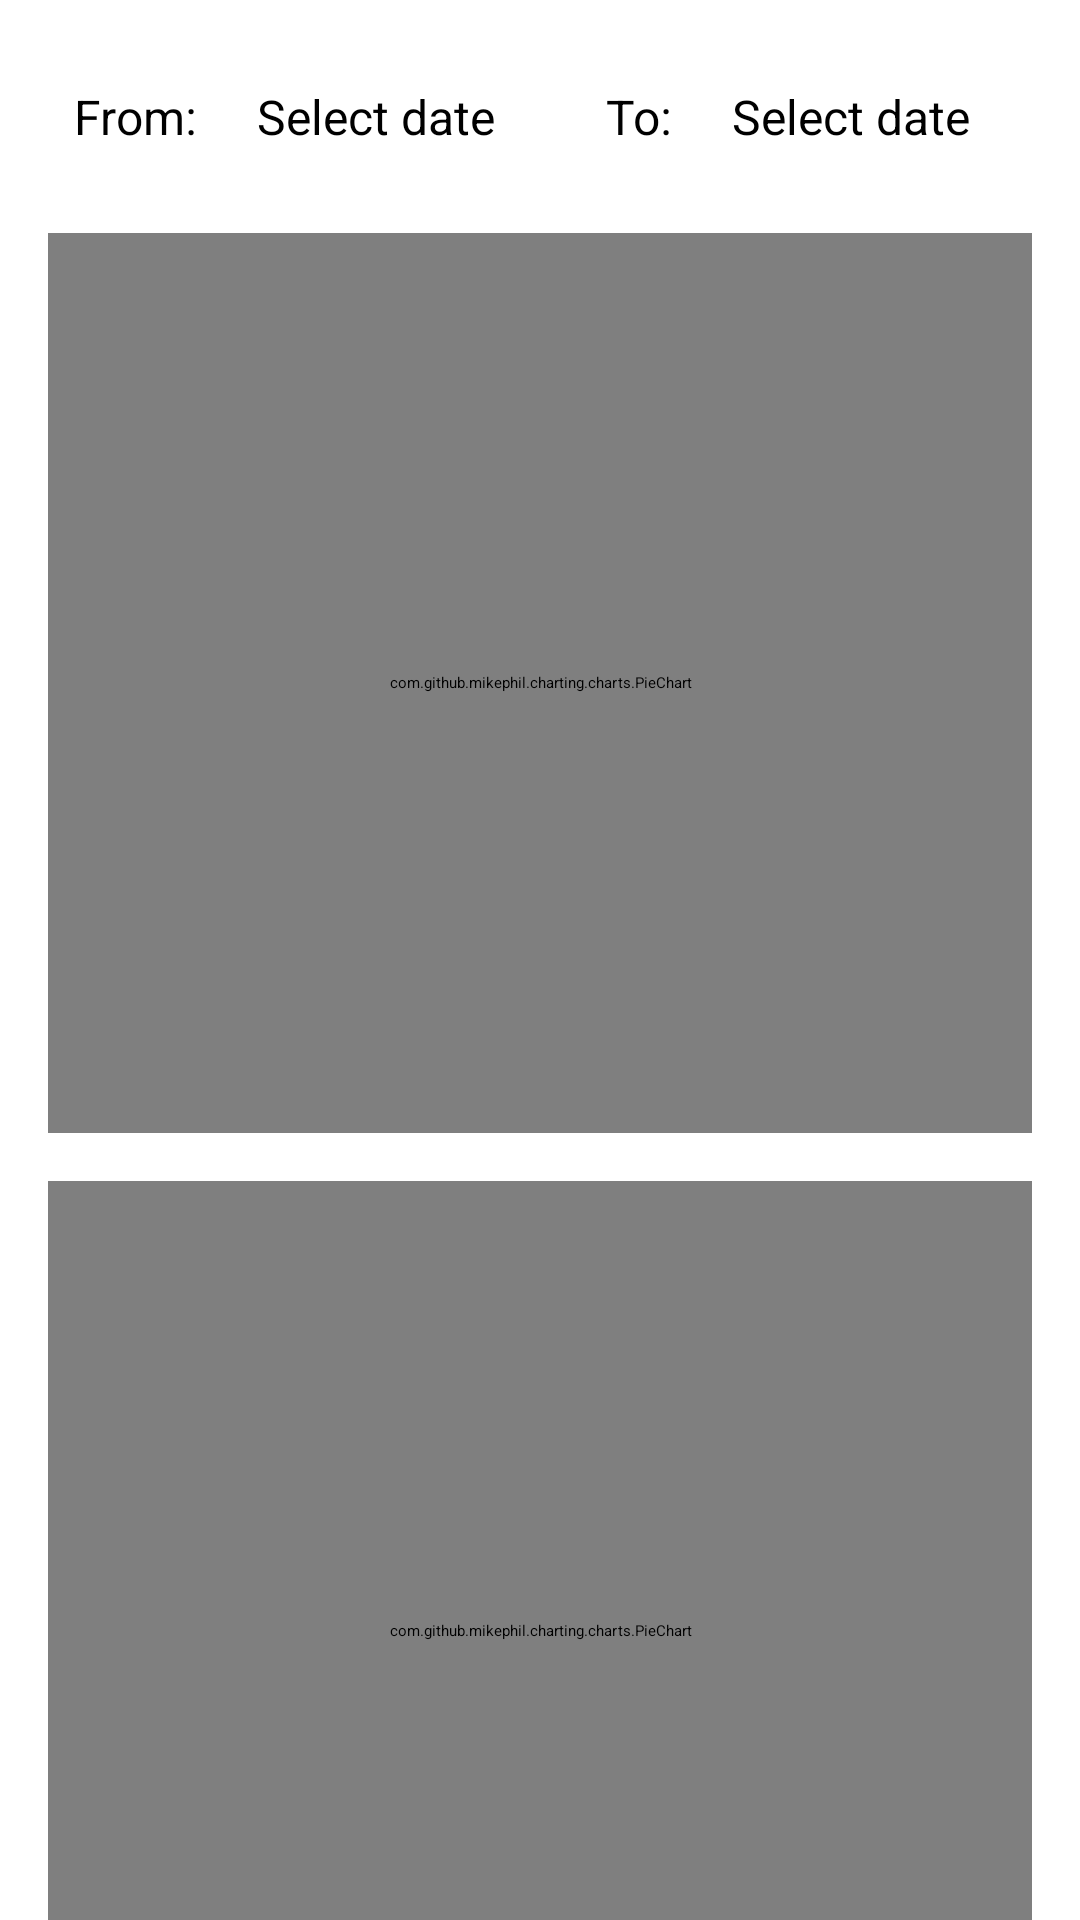

Layout XML and referenced resources for this Android screen:
<!-- AndroidManifest.xml: application theme Theme.Savemaker -->
<!-- res/layout/fragment_chart_report.xml -->
<androidx.constraintlayout.widget.ConstraintLayout
    xmlns:android="http://schemas.android.com/apk/res/android"
    xmlns:app="http://schemas.android.com/apk/res-auto"
    xmlns:tools="http://schemas.android.com/tools"
    android:layout_width="match_parent"
    android:layout_height="match_parent"
    tools:context=".reports.ChartReportFragment">

    <LinearLayout
        android:id="@+id/reports_chart_beginning_date_layout"
        android:layout_width="wrap_content"
        android:layout_height="wrap_content"
        android:orientation="horizontal"
        android:layout_marginTop="16dp"
        app:layout_constraintTop_toTopOf="parent"
        app:layout_constraintEnd_toStartOf="@+id/reports_chart_ending_date_layout"
        app:layout_constraintStart_toStartOf="parent">

        <TextView
            android:id="@+id/reports_chart_beginning_date_label"
            android:layout_width="wrap_content"
            android:layout_height="wrap_content"
            android:text="@string/from_colon"
            android:textSize="16sp" />

        <TextView
            android:id="@+id/reports_chart_beginning_date_picker"
            android:layout_width="wrap_content"
            android:layout_height="wrap_content"
            android:hint="@string/select_date"
            android:padding="12dp"
            android:background="?attr/selectableItemBackground"
            android:textSize="16sp"
            android:clickable="true"
            android:focusable="true"
            android:textColor="@android:color/black"
            android:layout_marginStart="8dp" />
    </LinearLayout>

    <LinearLayout
        android:id="@+id/reports_chart_ending_date_layout"
        android:layout_width="wrap_content"
        android:layout_height="wrap_content"
        android:orientation="horizontal"
        android:layout_marginTop="16dp"
        app:layout_constraintTop_toTopOf="parent"
        app:layout_constraintStart_toEndOf="@+id/reports_chart_beginning_date_layout"
        app:layout_constraintEnd_toEndOf="parent">

        <TextView
            android:id="@+id/reports_chart_ending_date_label"
            android:layout_width="wrap_content"
            android:layout_height="wrap_content"
            android:text="@string/to_colon"
            android:textSize="16sp" />

        <TextView
            android:id="@+id/reports_chart_ending_date_picker"
            android:layout_width="wrap_content"
            android:layout_height="wrap_content"
            android:hint="@string/select_date"
            android:padding="12dp"
            android:background="?attr/selectableItemBackground"
            android:textSize="16sp"
            android:clickable="true"
            android:focusable="true"
            android:textColor="@android:color/black"
            android:layout_marginStart="8dp" />
    </LinearLayout>

    <com.github.mikephil.charting.charts.PieChart
        android:id="@+id/reports_chart_income_pie_chart"
        android:layout_width="match_parent"
        android:layout_height="300dp"
        android:layout_margin="16dp"
        app:layout_constraintStart_toStartOf="parent"
        app:layout_constraintEnd_toEndOf="parent"
        app:layout_constraintTop_toBottomOf="@id/reports_chart_ending_date_layout"/>

    <com.github.mikephil.charting.charts.PieChart
        android:id="@+id/reports_chart_expense_pie_chart"
        android:layout_width="match_parent"
        android:layout_height="300dp"
        android:layout_margin="16dp"
        app:layout_constraintStart_toStartOf="parent"
        app:layout_constraintEnd_toEndOf="parent"
        app:layout_constraintTop_toBottomOf="@id/reports_chart_income_pie_chart"/>

</androidx.constraintlayout.widget.ConstraintLayout>
<!-- resources referenced by this layout -->
<resources>
  <string name="from_colon">From:</string>
  <string name="select_date">Select date</string>
  <string name="to_colon">To:</string>
</resources>
